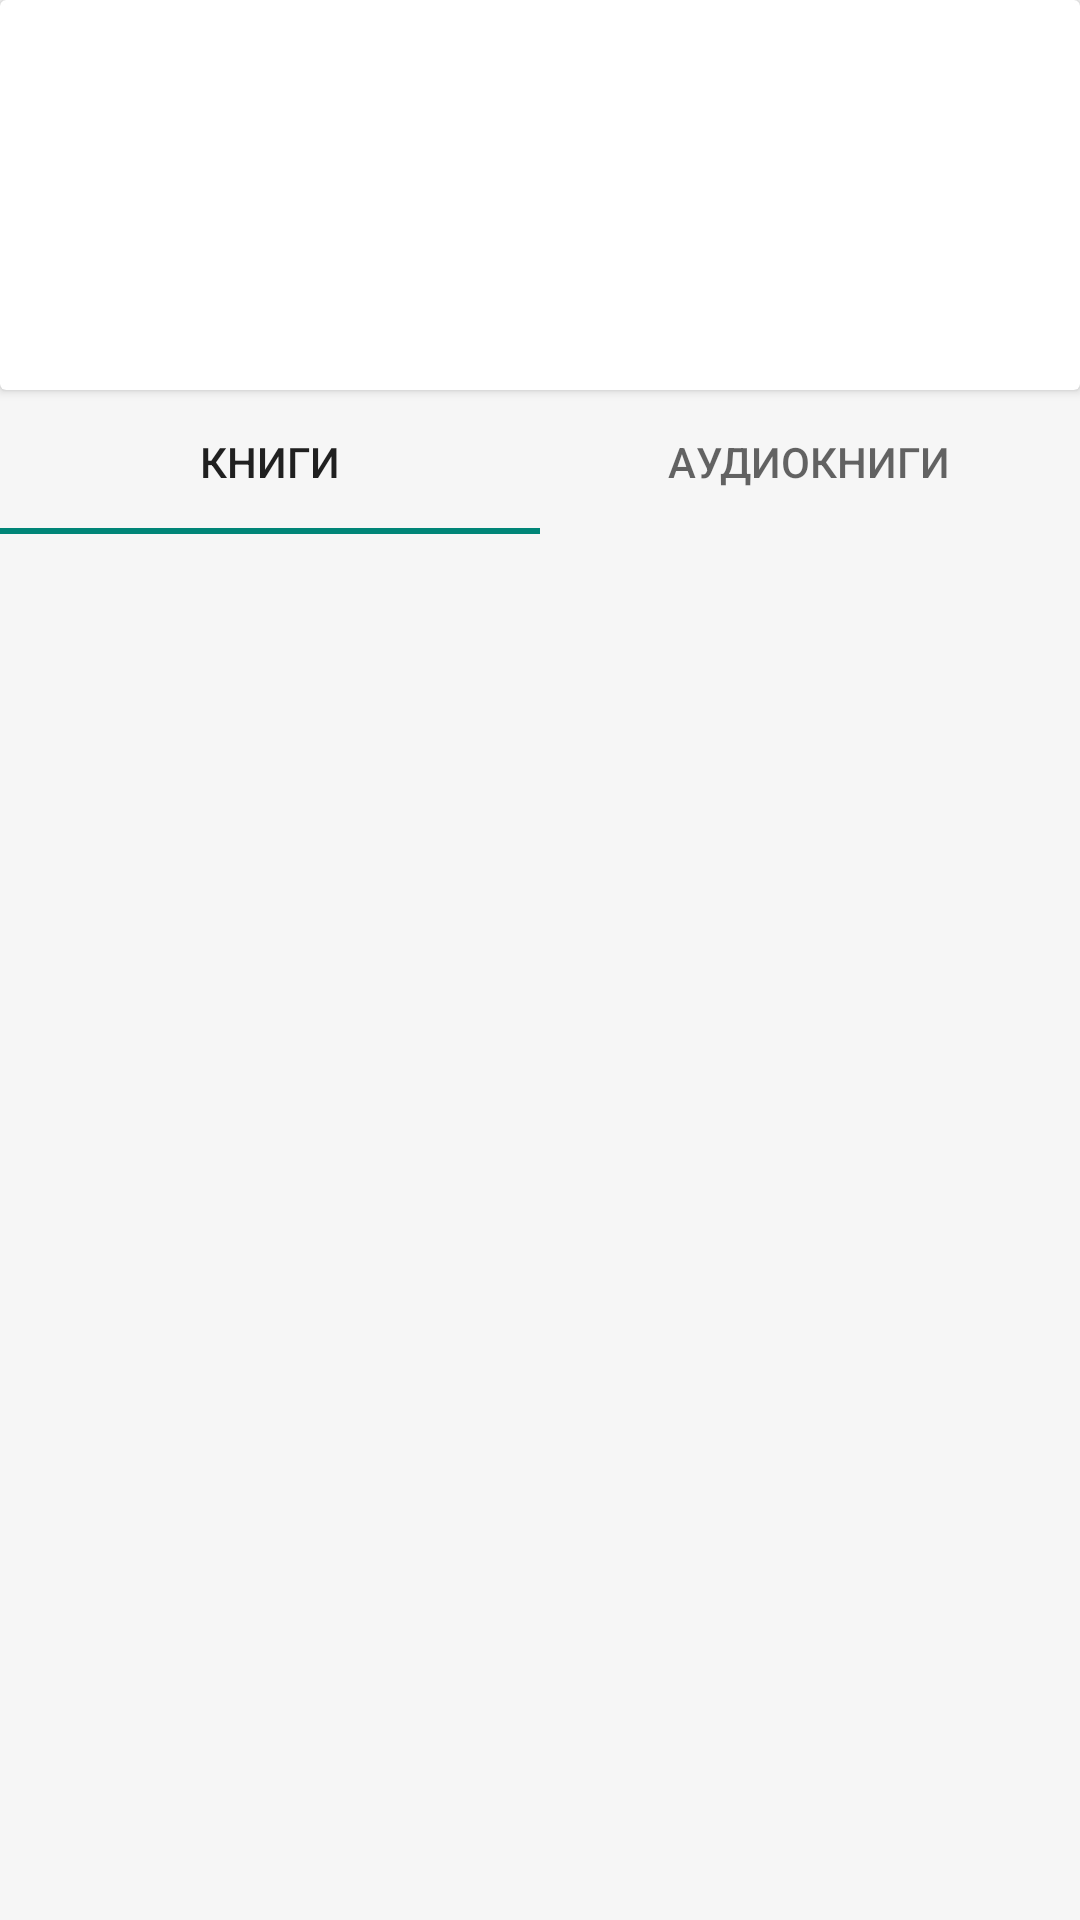

Write the Android layout XML for this screen, with the resource values it uses.
<!-- AndroidManifest.xml: application theme Theme.PocketBook -->
<!-- res/layout/main_fragment.xml -->
<?xml version="1.0" encoding="utf-8"?>
<androidx.coordinatorlayout.widget.CoordinatorLayout xmlns:android="http://schemas.android.com/apk/res/android"
    android:layout_width="match_parent"
    android:layout_height="match_parent"
    android:background="@color/black_haze">

    <androidx.appcompat.widget.LinearLayoutCompat
        android:layout_width="match_parent"
        android:layout_height="match_parent"
        android:orientation="vertical">

        <androidx.cardview.widget.CardView
            android:layout_width="match_parent"
            android:layout_height="130dp">

            <androidx.recyclerview.widget.RecyclerView
                android:id="@+id/main_fragment_top_recycler_view"
                android:layout_width="match_parent"
                android:layout_height="110dp"
                android:layout_gravity="center" />
        </androidx.cardview.widget.CardView>

        <com.google.android.material.tabs.TabLayout
            android:id="@+id/main_fragment_tab_layout"
            android:layout_width="match_parent"
            android:layout_height="wrap_content">

            <com.google.android.material.tabs.TabItem
                android:layout_width="match_parent"
                android:layout_height="wrap_content"
                android:text="Книги" />

            <com.google.android.material.tabs.TabItem
                android:layout_width="match_parent"
                android:layout_height="wrap_content"
                android:text="Аудиокниги" />
        </com.google.android.material.tabs.TabLayout>

        <androidx.viewpager.widget.ViewPager
            android:id="@+id/main_fragment_view_pager"
            android:layout_width="match_parent"
            android:layout_height="match_parent"
            android:layout_margin="@dimen/all_margin_10dp" />
    </androidx.appcompat.widget.LinearLayoutCompat>

</androidx.coordinatorlayout.widget.CoordinatorLayout>
<!-- resources referenced by this layout -->
<resources>
  <color name="black_haze">#FFF6F6F6</color>
  <dimen name="all_margin_10dp">10dp</dimen>
  <style name="Theme.PocketBook" parent="Theme.AppCompat.DayNight.NoActionBar">
          
          <item name="colorPrimary">@color/purple_500</item>
          <item name="colorPrimaryVariant">@color/purple_700</item>
          <item name="colorOnPrimary">@color/teal_200</item>
          
          <item name="colorSecondary">@color/teal_200</item>
          <item name="colorSecondaryVariant">@color/teal_700</item>
          <item name="colorOnSecondary">@color/black</item>
          
          <item name="android:statusBarColor" tools:targetApi="l">?attr/colorPrimaryVariant</item>
          
      </style>
  <color name="purple_500">#FF6200EE</color>
  <color name="purple_700">#FF3700B3</color>
  <color name="teal_200">#FF03DAC5</color>
  <color name="teal_700">#FF018786</color>
  <color name="black">#FF000000</color>
</resources>
